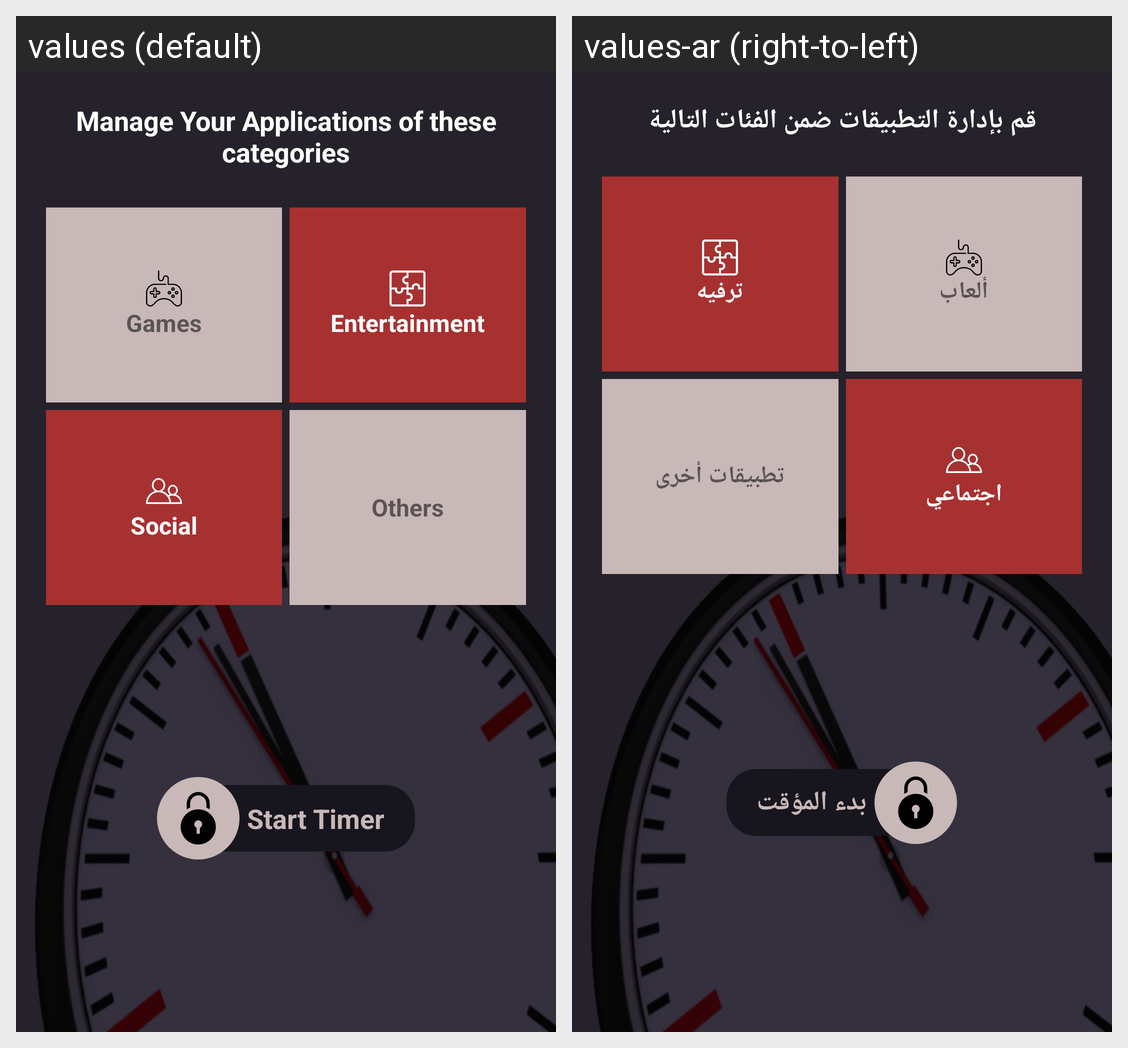

The Android screen above is rendered under two locales of the same app. Produce the string resources it draws, with the default and per-locale values.
Android screen res/layout/fragment_home.xml rendered under 2 locales, left to right: values (default), values-ar (right-to-left). Device: Nexus 5 (rendered at 1080×1920; each locale shown at half size, 540×960, under a caption strip naming it); theme AppTheme.
Strings drawn on this screen, with the default value and each locale's value (text and hints the layout hard-codes, and strings that could not be matched under every locale, appear in the picture but are not listed):

home_txt
  values: Manage Your Applications of these categories
  values-ar: قم بإدارة التطبيقات ضمن الفئات التالية

games
  values: Games
  values-ar: ألعاب

entertainment
  values: Entertainment
  values-ar: ترفيه

social
  values: Social
  values-ar: اجتماعي

others
  values: Others
  values-ar: تطبيقات أخرى

start_timer
  values: Start Timer
  values-ar: بدء المؤقت
